Dataset: processed (GitHub, ZeiadIbrahim/Egyptian-Artifact-Classifier). Classes: jewellery, pottery, reliefs, statuary, unclassified.

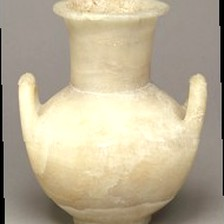
Label: pottery

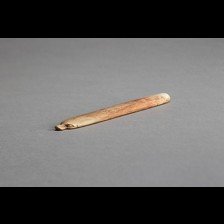
Label: unclassified

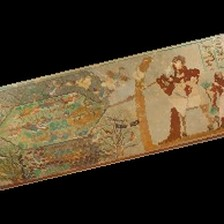
Label: reliefs

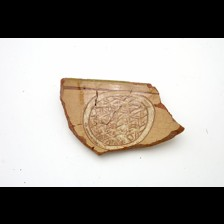
Label: pottery

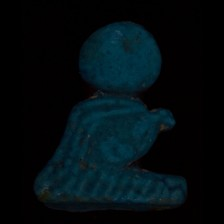
Label: jewellery

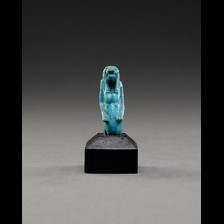
Label: statuary
